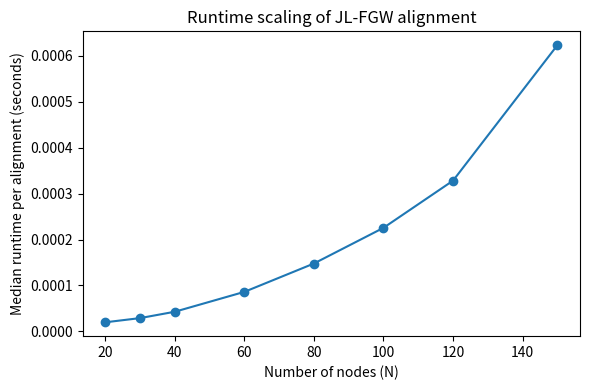

This chart was generated by the following Python code:
import time
import numpy as np
import matplotlib.pyplot as plt

# -------------------------
# TODO: replace this with your real alignment call
# -------------------------
def run_alignment_once(N: int, seed: int = 0) -> None:
    """
    Placeholder for JL-FGW alignment runtime.
    Replace the body with your actual call, e.g.:
        jl_fgw_align(G1, G2, ...)
    """
    rng = np.random.default_rng(seed)
    # proxy: O(N^2) matrix ops to mimic transport-plan-like work
    A = rng.normal(size=(N, N))
    _ = A @ A.T  # O(N^3) actually; keep it O(N^2) instead:
    # Better O(N^2) proxy:
    B = rng.normal(size=(N, N))
    _ = A * B  # O(N^2)


def measure_time(N: int, repeats: int = 5) -> float:
    times = []
    for r in range(repeats):
        t0 = time.perf_counter()
        run_alignment_once(N, seed=r)
        t1 = time.perf_counter()
        times.append(t1 - t0)
    return float(np.median(times))


def main():
    # pathway sizes (typical curated pathways)
    Ns = [20, 30, 40, 60, 80, 100, 120, 150]
    repeats = 7

    runtimes = [measure_time(N, repeats=repeats) for N in Ns]

    # Plot
    plt.figure(figsize=(6, 4))
    plt.plot(Ns, runtimes, marker="o")
    plt.xlabel("Number of nodes (N)")
    plt.ylabel("Median runtime per alignment (seconds)")
    plt.title("Runtime scaling of JL-FGW alignment")

    plt.tight_layout()
    plt.savefig("FigS1_RuntimeScaling.pdf")
    plt.close()

    print("Saved FigS1_RuntimeScaling.pdf")
    print("N:", Ns)
    print("runtime(s):", runtimes)


if __name__ == "__main__":
    main()
